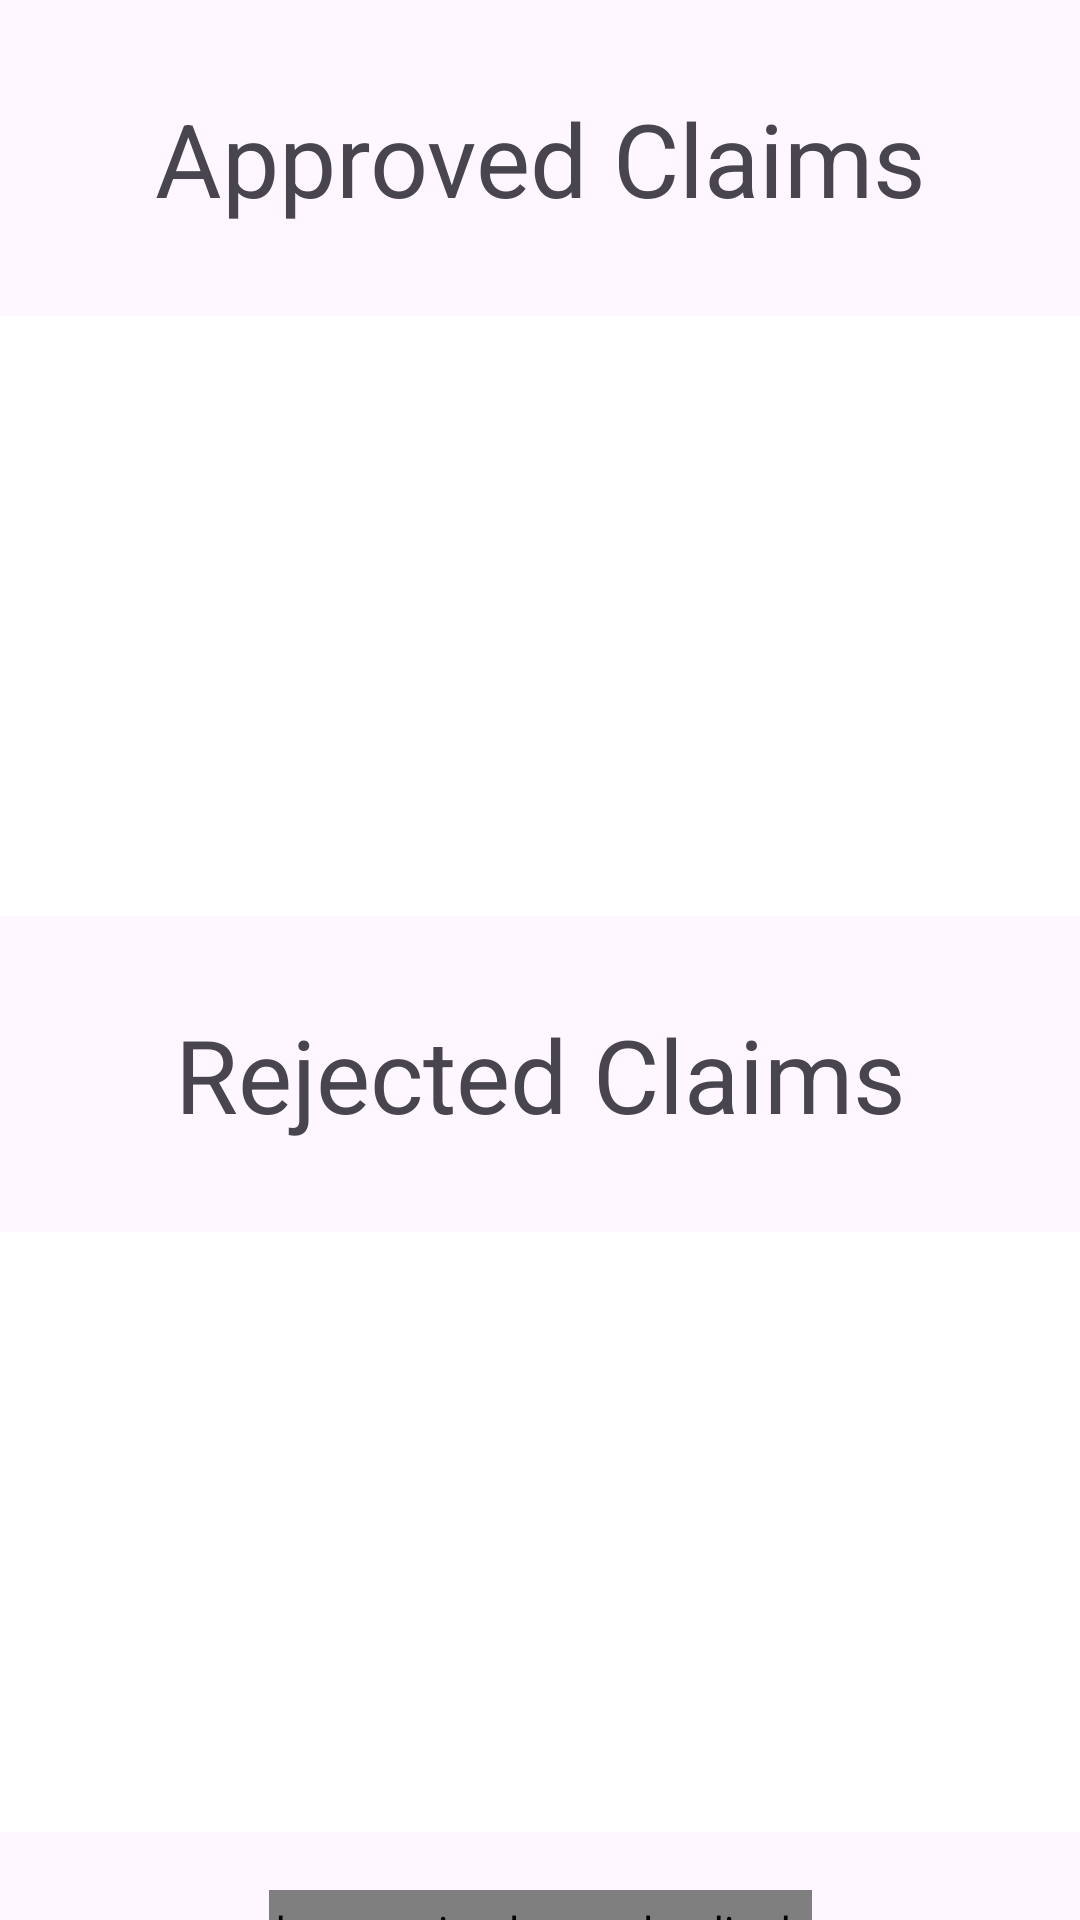

Reconstruct the res/layout file that produces this screen, plus the resources it refers to.
<!-- AndroidManifest.xml: application theme Theme.ICT2105Project -->
<!-- res/layout/activity_employee_view_approved_rejected_claims.xml -->
<?xml version="1.0" encoding="utf-8"?>
<androidx.constraintlayout.widget.ConstraintLayout xmlns:android="http://schemas.android.com/apk/res/android"
    xmlns:app="http://schemas.android.com/apk/res-auto"
    xmlns:tools="http://schemas.android.com/tools"
    android:layout_width="match_parent"
    android:layout_height="match_parent"
    tools:context=".claims.EmployeeViewApprovedRejectedClaimActivity">

    <br.com.simplepass.loadingbutton.customViews.CircularProgressButton
        android:id="@+id/employeeClaimsApproveRejectRefreshPageButton"
        android:layout_width="181dp"
        android:layout_height="60dp"
        android:layout_alignParentStart="true"
        android:layout_alignParentEnd="true"
        android:layout_marginStart="110dp"
        android:layout_marginTop="630dp"
        android:layout_marginEnd="110dp"
        android:background="@drawable/login_button"
        android:text="Refresh"
        android:textColor="@color/white"
        android:textSize="22dp"
        android:textStyle="bold"
        app:initialCornerAngle="27dp"
        app:layout_constraintEnd_toEndOf="parent"
        app:layout_constraintStart_toStartOf="parent"
        app:layout_constraintTop_toTopOf="parent"
        app:spinning_bar_color="#FFF"
        app:spinning_bar_padding="20dp"
        app:spinning_bar_width="4dp" />

    <LinearLayout
        android:id="@+id/employeeViewAllClaimsLinearLayout"
        android:layout_width="match_parent"
        android:layout_height="match_parent"
        android:orientation="vertical"
        app:layout_constraintBottom_toBottomOf="parent"
        app:layout_constraintEnd_toEndOf="parent"
        app:layout_constraintStart_toStartOf="parent"
        app:layout_constraintTop_toTopOf="parent">

        <TextView
            android:id="@+id/headingEmployeeViewApprovedClaimsTextView"
            android:layout_width="match_parent"
            android:layout_height="wrap_content"
            android:layout_marginTop="30dp"
            android:gravity="center"
            android:text="Approved Claims"
            android:textSize="34dp" />

        <androidx.recyclerview.widget.RecyclerView
            android:id="@+id/employeeViewApprovedClaimsRecyclerView"
            android:layout_width="match_parent"
            android:layout_height="200dp"
            android:layout_marginTop="30dp"
            android:background="@color/colorWhite"
            android:visibility="visible">

        </androidx.recyclerview.widget.RecyclerView>

        <TextView
            android:id="@+id/employeeApprovedClaimsEmptyTextView"
            android:layout_width="match_parent"
            android:layout_height="200dp"
            android:layout_marginTop="30dp"
            android:gravity="center"
            android:text="No Items To Display"
            android:textColor="@color/grey"
            android:textSize="24dp"
            android:textStyle="italic"
            android:visibility="gone" />

        <TextView
            android:id="@+id/headingEmployeeViewRejectedClaimsTextView"
            android:layout_width="match_parent"
            android:layout_height="wrap_content"
            android:layout_marginTop="30dp"
            android:gravity="center"
            android:text="Rejected Claims"
            android:textSize="34dp" />

        <androidx.recyclerview.widget.RecyclerView
            android:id="@+id/employeeViewRejectedClaimsRecyclerView"
            android:layout_width="match_parent"
            android:layout_height="200dp"
            android:layout_marginTop="30dp"
            android:background="@color/colorWhite"
            android:visibility="visible">

        </androidx.recyclerview.widget.RecyclerView>

        <TextView
            android:id="@+id/employeeRejectedClaimsEmptyTextView"
            android:layout_width="match_parent"
            android:layout_height="200dp"
            android:layout_marginTop="30dp"
            android:gravity="center"
            android:text="No Items To Display"
            android:textColor="@color/grey"
            android:textSize="24dp"
            android:textStyle="italic"
            android:visibility="gone" />


    </LinearLayout>

</androidx.constraintlayout.widget.ConstraintLayout>
<!-- resources referenced by this layout -->
<resources>
  <color name="colorWhite">#FFFFFF</color>
  <color name="grey">#808080</color>
  <color name="white">#FFFFFFFF</color>
  <style name="Theme.ICT2105Project" parent="Theme.Material3.DayNight.NoActionBar">
          
          <item name="colorPrimary">@color/purple_500</item>
          <item name="colorPrimaryVariant">@color/purple_700</item>
          <item name="colorOnPrimary">@color/white</item>
          
          <item name="colorSecondary">@color/teal_200</item>
          <item name="colorSecondaryVariant">@color/teal_700</item>
          <item name="colorOnSecondary">@color/black</item>
          
          <item name="android:statusBarColor" tools:targetApi="l">?attr/colorPrimaryVariant</item>
          
      </style>
  <color name="purple_500">#FF6200EE</color>
  <color name="purple_700">#FF3700B3</color>
  <color name="teal_200">#FF03DAC5</color>
  <color name="teal_700">#FF018786</color>
  <color name="black">#FF000000</color>
</resources>
